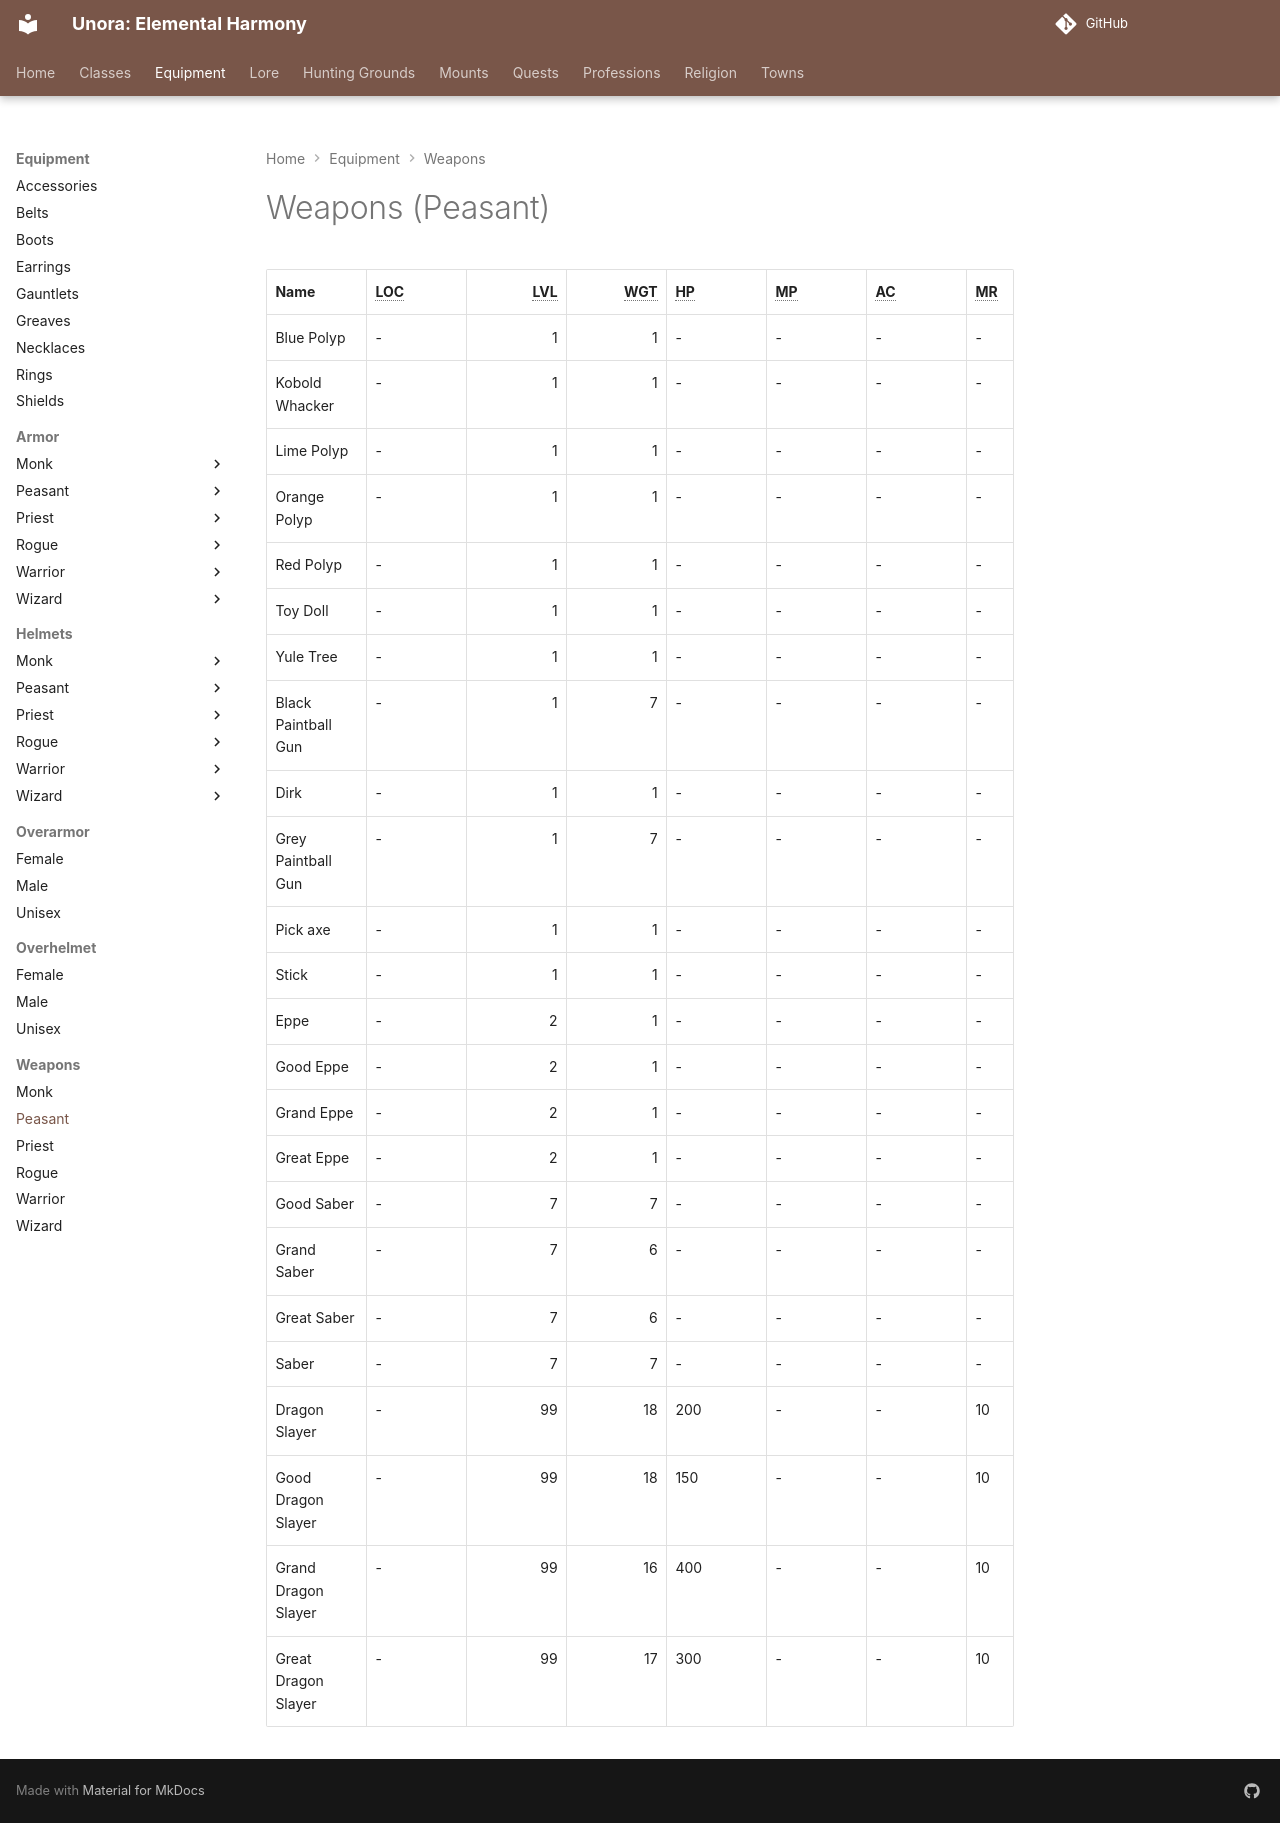

repository: unora-project/unora-project.github.io · page: equipment/weapons/peasant/index.html · generator: mkdocs

---
title: Peasant
---

# Weapons (Peasant)

{{ read_csv('../csv/weapons/peasant/weapons.csv') }}
